Run: headless pygame with SDL's dummy video driver; simulated clock (each Clock.tick advances the game by its frame time, no real sleeping); random seed 0; keys injected as events and as key.get_pressed() state; no mouse input.
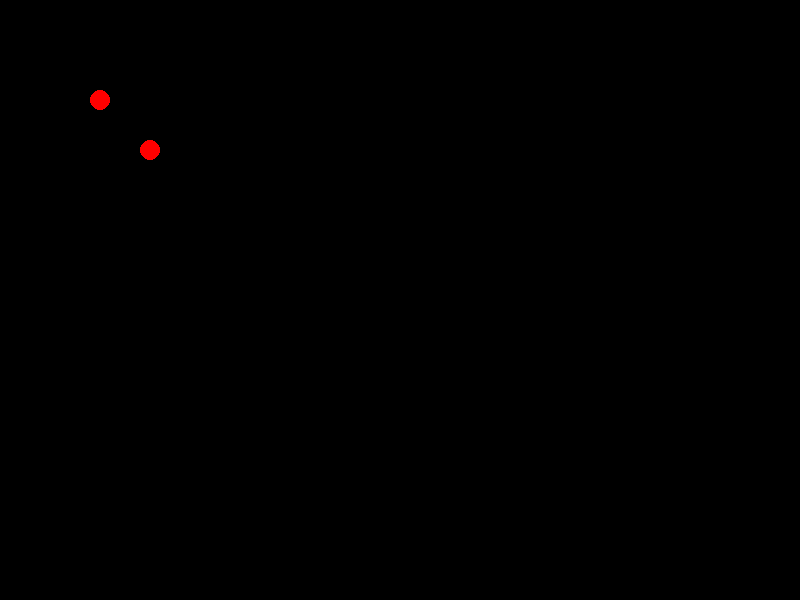
Frame 1 of 4 · flips 1–60 · no input
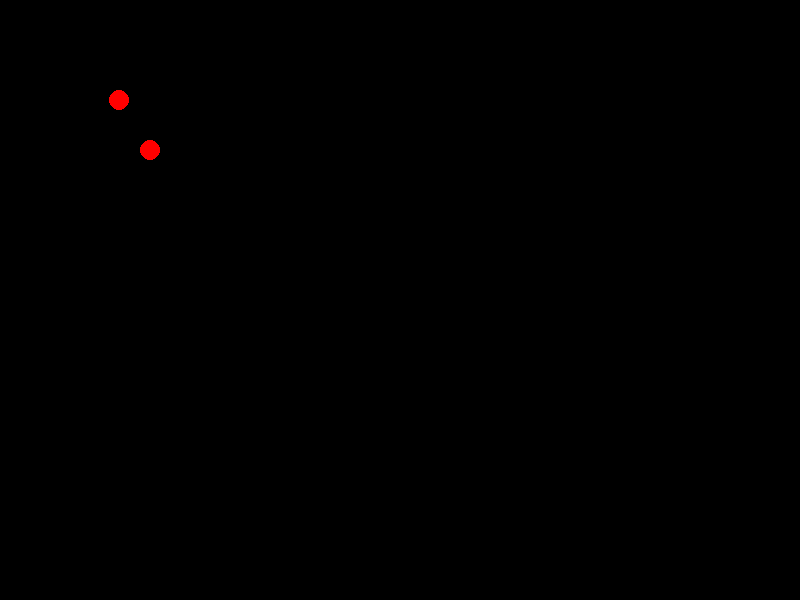
Frame 2 of 4 · flips 61–180 · tapped SPACE, RETURN · held RIGHT (→), D
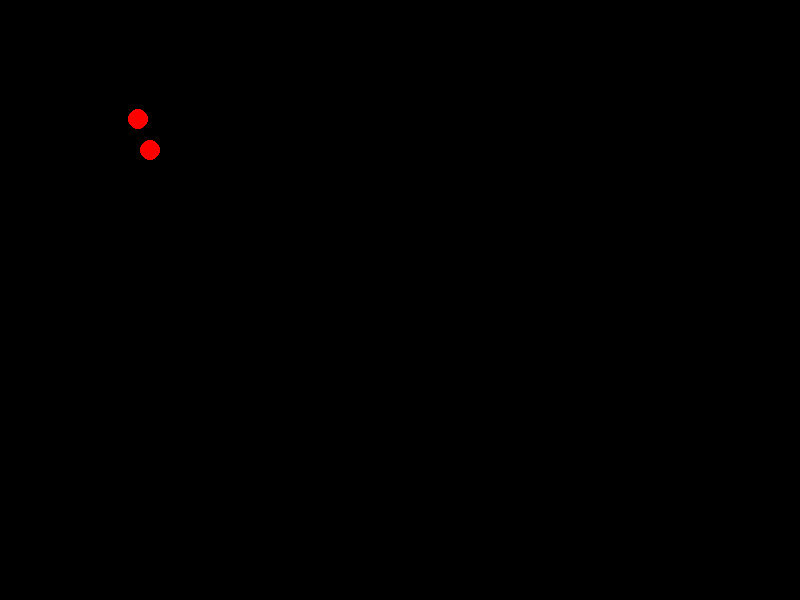
Frame 3 of 4 · flips 181–300 · held DOWN (↓), S
Frame 4 of 4 · flips 301–420 · held LEFT (←), A, UP (↑), W · screen same as frame 2, image omitted

The pygame program that drew these frames:

# -*- coding: utf-8 -*-
"""
Created on Mon Jul 29 19:39:50 2024

@author: Administrator
"""
import pygame

class Ball(pygame.sprite.Sprite):
    def __init__(self, pos, ID):
        super().__init__()
        self.id = ID
        self.radius = 10.5
        self.pos = pygame.Vector2(pos)
        self.speed = pygame.Vector2(0, 0)
        self.createSurface(pos)
    
    def createSurface(self, pos):
        self.image = pygame.Surface((self.radius * 2, self.radius * 2), pygame.SRCALPHA)
        pygame.draw.circle(self.image, (255, 0, 0), (int(self.radius), int(self.radius)), int(self.radius))
        self.rect = self.image.get_rect(center=pos)
    
    def move(self, group, dt):
        num_steps = 10
        step_size = dt / num_steps

        for _ in range(num_steps):
            self.pos += self.speed * step_size
            self.rect.center = (int(self.pos.x), int(self.pos.y))

            collision = self.check_collision(group)
            if collision:
                self.handle_collision(collision)

            self.fric()
            self.collide_side()
    
    def check_collision(self, group):
        for sprite in group:
            if sprite != self and pygame.sprite.collide_circle(self, sprite):
                if isinstance(sprite, Ball):
                    return sprite
        return None
    
    def handle_collision(self, other):
        if isinstance(other, Ball):
            normal = self.pos - other.pos
            distance = normal.length()
            combined_radius = self.radius + other.radius

            if distance < combined_radius:
                overlap = combined_radius - distance
                normal.normalize_ip()
                self.pos += normal * (overlap / 2)
                other.pos -= normal * (overlap / 2)

                self.speed_exchange(other)

    def speed_exchange(self, other):
        normal = pygame.Vector2(other.pos.x - self.pos.x, other.pos.y - self.pos.y)
        if normal.length() == 0:
            return
        normal.normalize()

        relative_velocity = self.speed - other.speed
        velocity_along_normal = relative_velocity.dot(normal)

        if velocity_along_normal > 0:
            return

        self.speed -= normal * velocity_along_normal
        other.speed += normal * velocity_along_normal

    def fric(self):
        if self.speed.length() > 0.2:
            self.speed *= 1

    def collide_side(self):
        # 边界检测
        if self.rect.left < 0 or self.rect.right > screen_size[0]:
            self.speed.x = -self.speed.x * 0.95
        if self.rect.top < 0 or self.rect.bottom > screen_size[1]:
            self.speed.y = -self.speed.y * 0.95

# 初始化 Pygame
pygame.init()
screen_size = (800, 600)
screen = pygame.display.set_mode(screen_size)
clock = pygame.time.Clock()

# 创建球体
ball1 = Ball((100, 100), 1)
ball2 = Ball((150, 150), 2)

# 创建精灵组
all_sprites = pygame.sprite.Group()
all_sprites.add(ball1)
all_sprites.add(ball2)

# 游戏主循环
running = True
while running:
    dt = clock.tick(60) / 1000.0  # 计算时间步长（以秒为单位）

    for event in pygame.event.get():
        if event.type == pygame.QUIT:
            running = False
        # Keyboard controls for ball1
        if event.type == pygame.KEYDOWN:
            if event.key == pygame.K_LEFT:
                ball1.speed.x = -10
            elif event.key == pygame.K_RIGHT:
                ball1.speed.x = 10
            elif event.key == pygame.K_UP:
                ball1.speed.y = -10
            elif event.key == pygame.K_DOWN:
                ball1.speed.y = 10
        
        # Stop movement on key release
        # if event.type == pygame.KEYUP:
        #     if event.key in [pygame.K_LEFT, pygame.K_RIGHT]:
        #         ball1.speed.x = 0
        #     if event.key in [pygame.K_UP, pygame.K_DOWN]:
        #         ball1.speed.y = 0


    # 更新游戏状态
    for ball in all_sprites:
        ball.move(all_sprites, dt)

    # 绘制
    screen.fill((0, 0, 0))
    all_sprites.draw(screen)
    pygame.display.flip()

pygame.quit()
